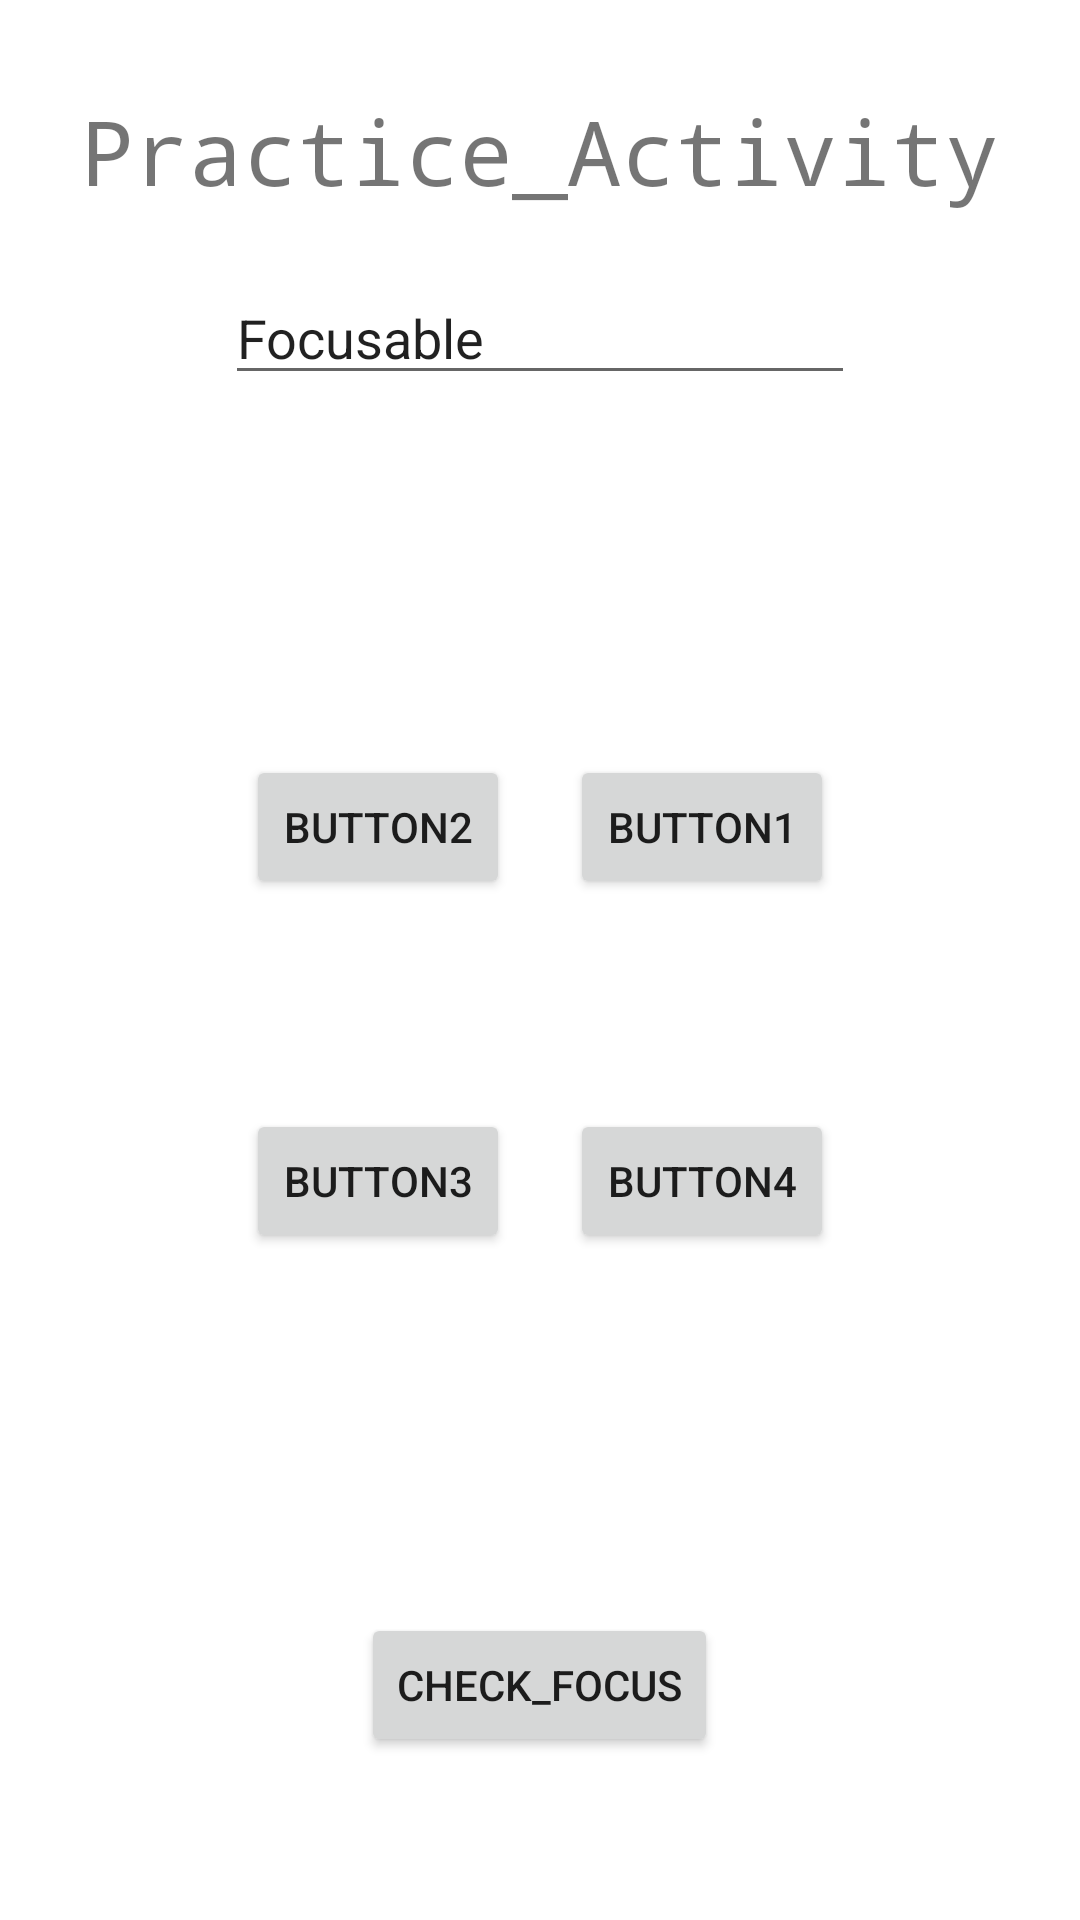

Layout XML and referenced resources for this Android screen:
<!-- AndroidManifest.xml: application theme Theme.LifeLines -->
<!-- res/layout/activity_focus_practice.xml -->
<?xml version="1.0" encoding="utf-8"?>
<androidx.constraintlayout.widget.ConstraintLayout xmlns:android="http://schemas.android.com/apk/res/android"
    xmlns:app="http://schemas.android.com/apk/res-auto"
    xmlns:tools="http://schemas.android.com/tools"
    android:layout_width="match_parent"
    android:layout_height="match_parent"
    tools:context="com.comsats.miscellaneous.FocusPractice">

    <LinearLayout
        android:layout_width="match_parent"
        android:layout_height="match_parent"
        android:orientation="vertical"
        app:layout_constraintBottom_toBottomOf="parent"
        app:layout_constraintEnd_toEndOf="parent"
        app:layout_constraintStart_toStartOf="parent"
        app:layout_constraintTop_toTopOf="parent">

        <TextView
            android:id="@+id/textView"
            android:layout_width="wrap_content"
            android:layout_height="wrap_content"
            android:layout_gravity="center"
            android:layout_marginTop="30dp"

            android:fontFamily="monospace"
            android:gravity="center|center_horizontal"
            android:text="Practice_Activity"
            android:textSize="30sp" />

        <EditText
            android:id="@+id/editTextTextPersonName"
            android:layout_width="wrap_content"
            android:layout_height="wrap_content"
            android:layout_gravity="center_horizontal"
            android:layout_marginTop="20dp"
            android:editable="true"
            android:ems="10"
            android:inputType="textWebEmailAddress|textPersonName"
            android:text="Focusable" />

        <LinearLayout
            android:id="@+id/linearLayout"
            android:layout_width="wrap_content"
            android:layout_height="wrap_content"
            android:layout_gravity="center"
            android:layout_marginTop="100dp"
            android:orientation="vertical">

            <LinearLayout
                android:layout_width="wrap_content"
                android:layout_height="wrap_content"
                android:layout_marginBottom="30dp"
                android:orientation="horizontal"
                android:padding="10dp">

                <Button
                    android:id="@+id/button2"
                    android:layout_width="wrap_content"
                    android:layout_height="wrap_content"

                    android:layout_margin="10dp"
                    android:focusable="true"
                    android:nextFocusDown="@id/focus"
                    android:text="Button2" />

                <Button
                    android:id="@+id/button1"
                    android:layout_width="wrap_content"
                    android:layout_height="wrap_content"
                    android:layout_margin="10dp"
                    android:focusable="true"
                    android:nextFocusDown="@id/button3"
                    android:text="Button1" />
            </LinearLayout>

            <LinearLayout
                android:layout_width="wrap_content"
                android:layout_height="wrap_content"
                android:orientation="horizontal"
                android:padding="10dp">

                <Button
                    android:id="@+id/button3"
                    android:layout_width="wrap_content"
                    android:layout_height="wrap_content"
                    android:layout_margin="10dp"
                    android:focusable="true"
                    android:text="Button3" />

                <Button
                    android:id="@+id/button4"
                    android:layout_width="wrap_content"
                    android:layout_height="wrap_content"
                    android:layout_margin="10dp"
                    android:focusable="true"
                    android:text="Button4" />
            </LinearLayout>

        </LinearLayout>

        <Button
            android:id="@+id/focus"
            android:layout_width="wrap_content"
            android:layout_height="wrap_content"
            android:layout_gravity="center_horizontal"
            android:layout_marginTop="100dp"
            android:focusable="true"
            android:text="Check_Focus" />


    </LinearLayout>

</androidx.constraintlayout.widget.ConstraintLayout>
<!-- resources referenced by this layout -->
<resources>
  <style name="Theme.LifeLines" parent="Theme.MaterialComponents.DayNight.DarkActionBar">
          
          <item name="colorPrimary">@color/purple_500</item>
          <item name="colorPrimaryVariant">@color/purple_700</item>
          <item name="colorOnPrimary">@color/white</item>
          
          <item name="colorSecondary">@color/teal_200</item>
          <item name="colorSecondaryVariant">@color/teal_700</item>
          <item name="colorOnSecondary">@color/black</item>
          
          <item name="android:statusBarColor" tools:targetApi="l">?attr/colorPrimaryVariant</item>
          
      </style>
  <color name="purple_500">#FF6200EE</color>
  <color name="purple_700">#FF3700B3</color>
  <color name="white">#FFFFFFFF</color>
  <color name="teal_200">#FF03DAC5</color>
  <color name="teal_700">#FF018786</color>
  <color name="black">#FF000000</color>
</resources>
